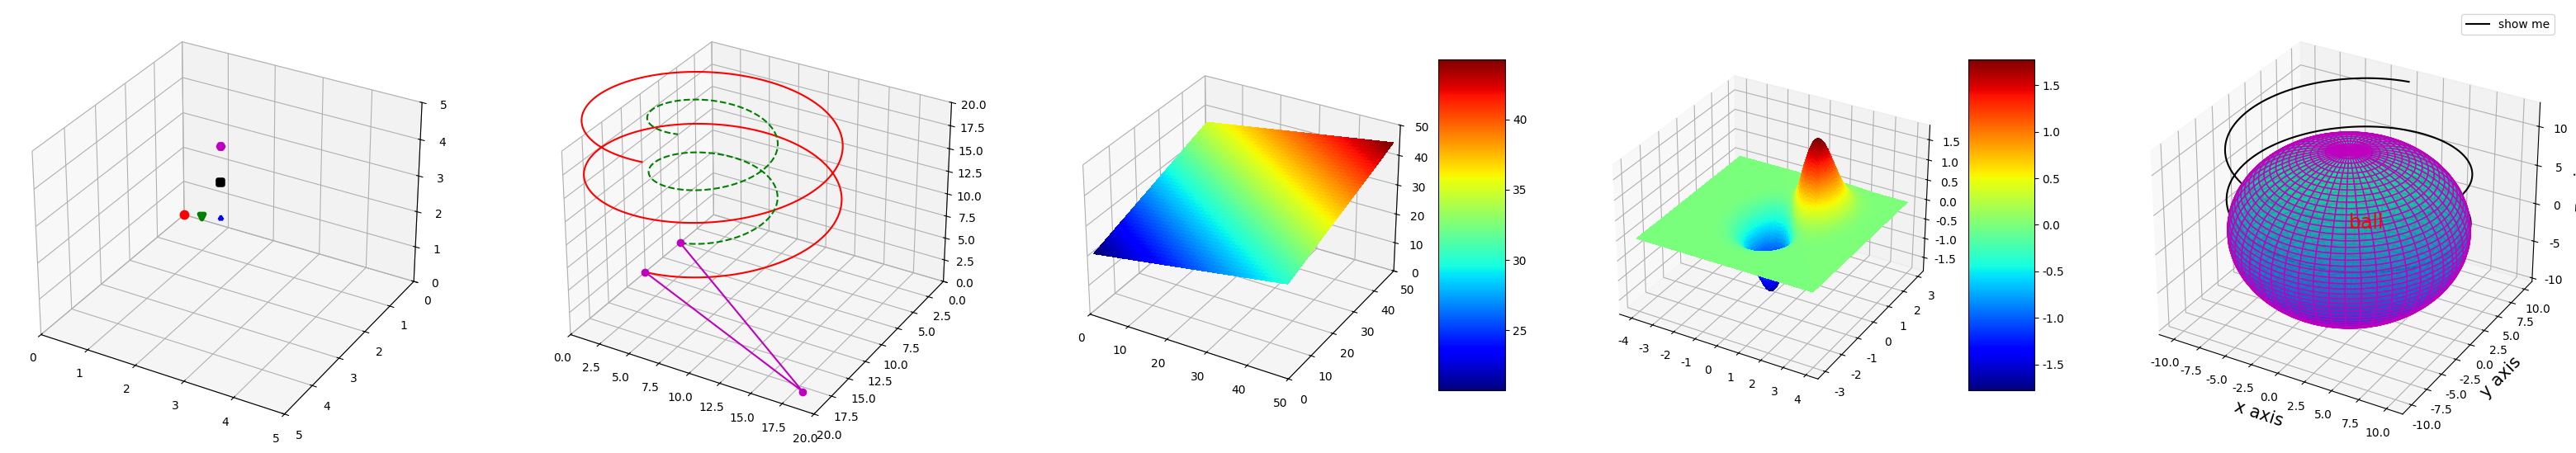

The script that saved this image:
from mpl_toolkits.mplot3d import Axes3D
import matplotlib.pyplot as plt
import numpy as np
from matplotlib import cm
import matplotlib

# 避免中文乱码
matplotlib.rcParams['font.sans-serif'] = ['SimHei']
matplotlib.rcParams['axes.unicode_minus'] = False

plt.figure(figsize=(40, 15))

# 1、初步尝试绘制3d图
# fig = plt.figure()
# ax1 = plt.axes(projection='3d')
# plt.subplot(121,projection='3d')


# 2、以别名方式导入三维坐标模块
# from matplotlib import pyplot as plt
# import mpl_toolkits.mplot3d as p3d  # 以别名方式导入三维坐标模块
#
# fig = plt.figure()
# ax2 = p3d.Axes3D(fig)  # 在当前figure上建立三维坐标
# ax2.set_xlim(0, 6)  # X轴，横向向右方向
# ax2.set_ylim(7, 0)  # Y轴，左向与X、Z轴互为垂直
# ax2.set_zlim(0, 8)  # 竖向为Z轴


# 2、绘制点
dot1 = [[0, 0, 0], [1, 1, 1], [2, 2, 2], [2, 2, 3], [2, 2, 4]]  # 五个(x,y,z)点
ax1 = plt.subplot(2, 5, 1, projection='3d')
ax1.set_xlim(0, 5)
ax1.set_ylim(5, 0)
ax1.set_zlim(0, 5)
color1 = ['r', 'g', 'b', 'k', 'm']
marker1 = ['o', 'v', '1', 's', 'H']
i = 0
for x in dot1:
  ax1.scatter(x[0], x[1], x[2], c=color1[i], marker=marker1[i], linewidths=4)  # 用散点函数画点
  i += 1

# 3, 绘制线
ax3 = plt.subplot(2, 5, 2, projection='3d')
ax3.set_xlim(0, 20)  # X轴，横向向右方向
ax3.set_ylim(20, 0)  # Y轴，左向与X、Z轴互为垂直
ax3.set_zlim(0, 20)  # 竖向为Z轴
z = np.linspace(0, 4 * np.pi, 500)
x = 10 * np.sin(z)
y = 10 * np.cos(z)
ax3.plot3D(x, y, z, 'red')

z1 = np.linspace(0, 4 * np.pi, 500)
x1 = 5 * np.sin(z)
y1 = 5 * np.cos(z)
ax3.plot3D(x1, y1, z1, 'g--')

ax3.plot3D([0, 18, 0], [5, 18, 10], [0, 0, 0], 'om-')

# 4.1、绘制面
ax4 = plt.subplot(2, 5, 3, projection='3d')


def Z(X, Y):
  return X * 0.2 + Y * 0.3 + 20


ax4.set_xlim3d(0, 50)
ax4.set_ylim3d(0, 50)
ax4.set_zlim3d(0, 50)
x = np.arange(1, 50, 1)
y = np.arange(1, 50, 1)
X, Y = np.meshgrid(x, y)
# s = ax4.plot_surface(X, Y, Z(X, Y), rstride=10, cstride=10, cmap=cm.jet, linewidth=1, antialiased=True)
s = ax4.plot_surface(X, Y, Z(X, Y), rstride=1, cstride=1, cmap=cm.jet, linewidth=1, antialiased=False)
plt.colorbar(s, shrink=1, aspect=5)

# 4.2、绘制面
ax5 = plt.subplot(254, projection='3d')
d = 0.05


def z(x, y):
  res1 = np.exp(-x ** 2 - y ** 2)
  res2 = np.exp(-(x - 1) ** 2 - (y - 1) ** 2)
  return (res2 - res1) * 2


x1 = np.arange(-4.0, 4.0, d)
y1 = np.arange(-3.0, 3.0, d)
X1, Y1 = np.meshgrid(x1, y1)
s = ax5.plot_surface(X1, Y1, z(X1, Y1), rstride=1, cstride=1, cmap=cm.jet, linewidth=1, antialiased=False)
plt.colorbar(s, shrink=1, aspect=5)

# 5、绘制光源 见jupyter notebook demo1
# 绘制标签
ax6 = plt.subplot(255, projection='3d')
u = np.linspace(0, 2 * np.pi, 100)
v = np.linspace(0, np.pi, 100)
x = 10 * np.outer(np.cos(u), np.sin(v))
y = 10 * np.outer(np.sin(u), np.sin(v))
z = 10 * np.outer(np.ones(np.size(u)), np.cos(v))
ax6.plot_surface(x, y, z, color='m', cmap=plt.cm.winter, lightsource=(180, 35, 0, 0.2, 0.1, 0), alpha=0.7)
ax6.set_xlabel('x axis', fontsize=15)
ax6.set_ylabel('y axis', fontsize=15)
ax6.set_zlabel('z axis', fontsize=15)
ax6.text(0, 0, 0, 'ball', color='r', fontsize=17)
z1 = np.linspace(0, np.pi * 4, 500)
x1 = 10 * np.sin(z1)
y1 = 10 * np.cos(z1)
ax6.plot3D(x1, y1, z1, 'black', label='show me')
ax6.legend()

# 6、


plt.show()
